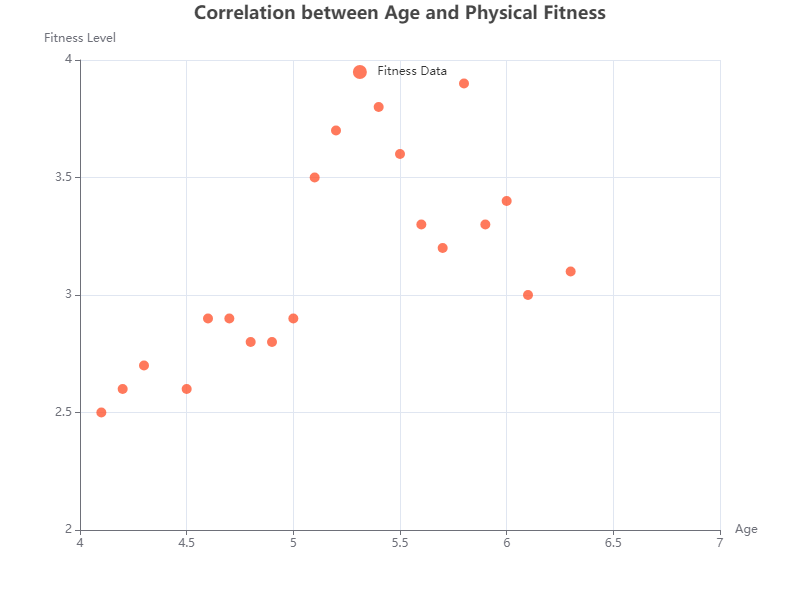

The data file committed next to this chart (first rows):
x, y
4.1, 2.5
5.5, 3.6
6.3, 3.1
4.8, 2.8
5.9, 3.3
4.6, 2.9
5.2, 3.7
4.9, 2.8
5.1, 3.5
6.1, 3.0
4.3, 2.7
5.4, 3.8
5.7, 3.2
4.5, 2.6
5.8, 3.9
4.7, 2.9
6.0, 3.4
5.6, 3.3
5.0, 2.9
4.2, 2.6
